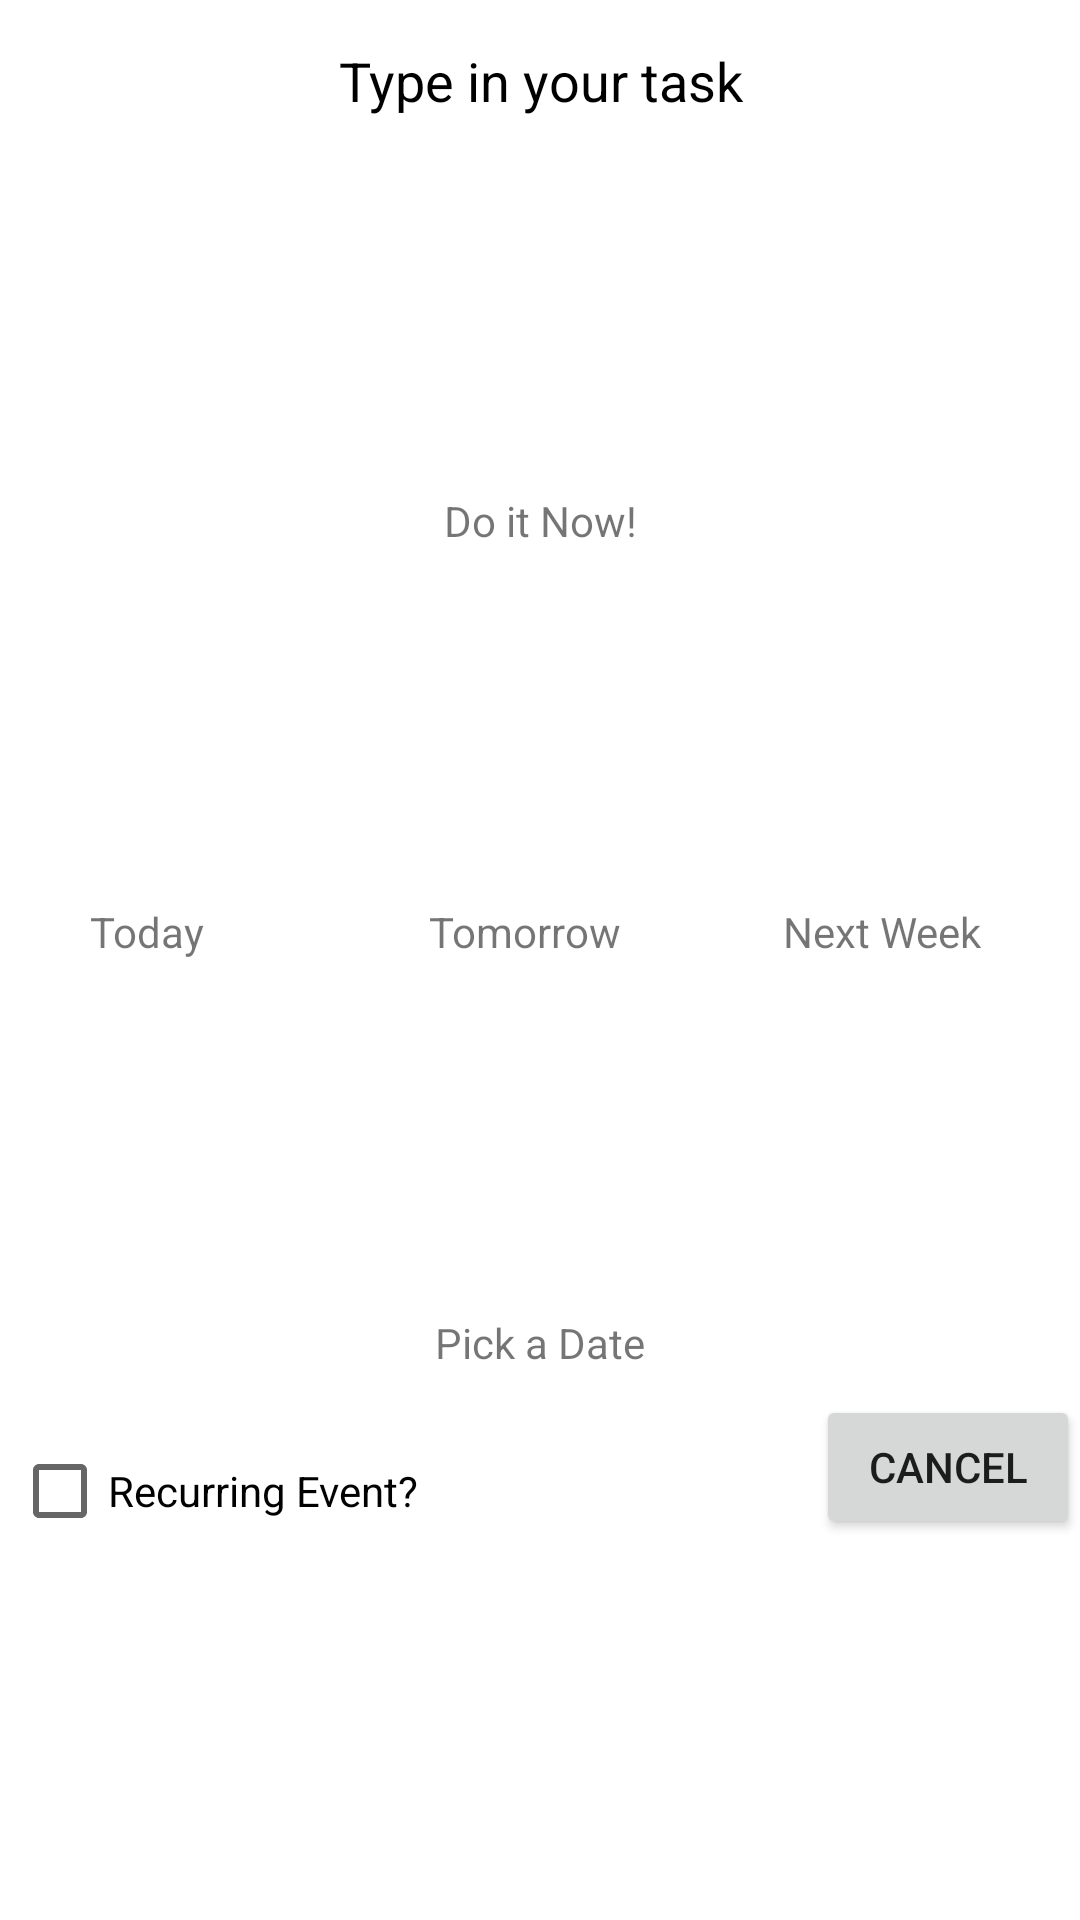

Produce the Android XML layout that renders to this screen, including the resource entries it uses.
<!-- AndroidManifest.xml: application theme AppTheme -->
<!-- res/layout/activity_create.xml -->
<?xml version="1.0" encoding="utf-8"?>
<LinearLayout xmlns:android="http://schemas.android.com/apk/res/android"
    xmlns:app="http://schemas.android.com/apk/res-auto"
    xmlns:tools="http://schemas.android.com/tools"
    android:orientation="vertical" android:layout_width="match_parent"
    android:layout_height="match_parent"
    android:background="#fff">


    <LinearLayout
        android:layout_width="match_parent"
        android:layout_height="wrap_content"
        android:orientation="horizontal">

        <EditText
            android:id="@+id/editText"
            android:layout_width="362dp"
            android:layout_height="38dp"
            android:layout_marginBottom="8dp"
            android:layout_marginEnd="8dp"
            android:layout_marginLeft="8dp"
            android:layout_marginRight="8dp"
            android:layout_marginStart="8dp"
            android:layout_marginTop="8dp"
            android:layout_weight="1"
            android:background="@android:color/transparent"
            android:ems="10"
            android:gravity="center"
            android:hint="Type in your task"
            android:inputType="textPersonName"
            android:textColorHint="#000000"
            app:layout_constraintBottom_toTopOf="@+id/imageView7"
            app:layout_constraintHorizontal_bias="0.0"
            app:layout_constraintLeft_toLeftOf="parent"
            app:layout_constraintRight_toRightOf="parent"
            app:layout_constraintTop_toTopOf="parent"
            app:layout_constraintVertical_bias="0.0" />

    </LinearLayout>

    <LinearLayout
        android:layout_width="match_parent"
        android:layout_height="wrap_content"
        android:orientation="horizontal">

        <ImageView
            android:id="@+id/imageViewDoItNow"
            android:layout_width="387dp"
            android:layout_height="86dp"
            android:layout_marginBottom="8dp"
            android:layout_marginRight="8dp"
            android:layout_marginTop="8dp"
            android:layout_weight="1"
            app:layout_constraintBottom_toBottomOf="parent"
            app:layout_constraintRight_toRightOf="parent"
            app:layout_constraintTop_toTopOf="parent"
            app:layout_constraintVertical_bias="0.0"
            app:srcCompat="@drawable/ic_calender" />
    </LinearLayout>

    <TableRow
        android:layout_width="match_parent"
        android:layout_height="wrap_content">

        <android.support.constraint.ConstraintLayout
            android:layout_width="match_parent"
            android:layout_height="match_parent">

            <TextView
                android:id="@+id/textViewDoItNow"
                android:layout_width="wrap_content"
                android:layout_height="wrap_content"
                android:layout_marginBottom="8dp"
                android:layout_marginEnd="8dp"
                android:layout_marginStart="8dp"
                android:layout_marginTop="8dp"
                android:layout_weight="1"
                android:text="@string/doNow"
                app:layout_constraintBottom_toBottomOf="parent"
                app:layout_constraintEnd_toEndOf="parent"
                app:layout_constraintStart_toStartOf="parent"
                app:layout_constraintTop_toTopOf="parent" />

        </android.support.constraint.ConstraintLayout>

    </TableRow>

    <LinearLayout
        android:layout_width="match_parent"
        android:layout_height="wrap_content"
        android:orientation="horizontal">

        <ImageView
            android:id="@+id/imageViewToday"
            android:layout_width="86dp"
            android:layout_height="86dp"
            android:layout_marginBottom="8dp"
            android:layout_marginRight="8dp"
            android:layout_marginTop="8dp"
            android:layout_weight="1"
            app:layout_constraintBottom_toBottomOf="parent"
            app:layout_constraintRight_toRightOf="parent"
            app:layout_constraintTop_toTopOf="parent"
            app:layout_constraintVertical_bias="0.0"
            app:srcCompat="@drawable/ic_calender" />

        <ImageView
            android:id="@+id/imageViewTomorrow"
            android:layout_width="86dp"
            android:layout_height="86dp"
            android:layout_marginBottom="8dp"
            android:layout_marginRight="8dp"
            android:layout_marginTop="8dp"
            android:layout_weight="1"
            app:layout_constraintBottom_toBottomOf="parent"
            app:layout_constraintRight_toRightOf="parent"
            app:layout_constraintTop_toTopOf="parent"
            app:layout_constraintVertical_bias="0.0"
            app:srcCompat="@drawable/ic_calender" />

        <ImageView
            android:id="@+id/imageViewNextWeek"
            android:layout_width="86dp"
            android:layout_height="86dp"
            android:layout_marginBottom="8dp"
            android:layout_marginRight="8dp"
            android:layout_marginTop="8dp"
            android:layout_weight="1"
            app:layout_constraintBottom_toBottomOf="parent"
            app:layout_constraintRight_toRightOf="parent"
            app:layout_constraintTop_toTopOf="parent"
            app:layout_constraintVertical_bias="0.0"
            app:srcCompat="@drawable/ic_calender" />
    </LinearLayout>

    <TableRow
        android:layout_width="match_parent"
        android:layout_height="wrap_content">

        <android.support.constraint.ConstraintLayout
            android:layout_width="match_parent"
            android:layout_height="match_parent">

            <TextView
                android:id="@+id/textView29"
                android:layout_width="wrap_content"
                android:layout_height="wrap_content"
                android:layout_marginBottom="8dp"
                android:layout_marginLeft="8dp"
                android:layout_marginRight="8dp"
                android:layout_marginTop="8dp"
                android:text="@string/nextWeek"
                app:layout_constraintBottom_toBottomOf="parent"
                app:layout_constraintHorizontal_bias="0.651"
                app:layout_constraintLeft_toRightOf="@+id/textViewTomorrow"
                app:layout_constraintRight_toRightOf="parent"
                app:layout_constraintTop_toTopOf="parent"
                app:layout_constraintVertical_bias="0.0" />

            <TextView
                android:id="@+id/textViewToday"
                android:layout_width="wrap_content"
                android:layout_height="wrap_content"
                android:layout_marginBottom="8dp"
                android:layout_marginLeft="30dp"
                android:layout_marginTop="8dp"
                android:text="@string/today"
                app:layout_constraintBottom_toBottomOf="parent"
                app:layout_constraintLeft_toLeftOf="parent"
                app:layout_constraintTop_toTopOf="parent"
                app:layout_constraintVertical_bias="0.0" />

            <TextView
                android:id="@+id/textViewTomorrow"
                android:layout_width="wrap_content"
                android:layout_height="wrap_content"
                android:layout_marginBottom="8dp"
                android:layout_marginLeft="75dp"
                android:layout_marginTop="8dp"
                android:text="@string/tomorrow"
                app:layout_constraintBottom_toBottomOf="parent"
                app:layout_constraintLeft_toRightOf="@+id/textViewToday"
                app:layout_constraintTop_toTopOf="parent"
                app:layout_constraintVertical_bias="0.0" />
        </android.support.constraint.ConstraintLayout>

    </TableRow>

    <LinearLayout
        android:layout_width="match_parent"
        android:layout_height="wrap_content"
        android:orientation="horizontal">

        <ImageView
            android:id="@+id/imageViewDatePicker"
            android:layout_width="387dp"
            android:layout_height="86dp"
            android:layout_marginBottom="8dp"
            android:layout_marginRight="8dp"
            android:layout_marginTop="8dp"
            android:layout_weight="1"
            app:layout_constraintBottom_toBottomOf="parent"
            app:layout_constraintRight_toRightOf="parent"
            app:layout_constraintTop_toTopOf="parent"
            app:layout_constraintVertical_bias="0.0"
            app:srcCompat="@drawable/ic_calender" />
    </LinearLayout>

    <TableRow
        android:layout_width="match_parent"
        android:layout_height="wrap_content">

        <android.support.constraint.ConstraintLayout
            android:layout_width="match_parent"
            android:layout_height="match_parent">

            <TextView
                android:id="@+id/textView12"
                android:layout_width="wrap_content"
                android:layout_height="wrap_content"
                android:layout_marginBottom="8dp"
                android:layout_marginEnd="8dp"
                android:layout_marginStart="8dp"
                android:layout_marginTop="8dp"
                android:layout_weight="1"
                android:text="@string/pickDate"
                app:layout_constraintBottom_toBottomOf="parent"
                app:layout_constraintEnd_toEndOf="parent"
                app:layout_constraintStart_toStartOf="parent"
                app:layout_constraintTop_toTopOf="parent" />

        </android.support.constraint.ConstraintLayout>

    </TableRow>

    <LinearLayout
        android:layout_width="match_parent"
        android:layout_height="wrap_content"
        android:orientation="horizontal">

        <CheckBox
            android:id="@+id/checkBox"
            android:layout_width="wrap_content"
            android:layout_height="wrap_content"
            android:layout_marginBottom="8dp"
            android:layout_marginEnd="8dp"
            android:layout_marginLeft="4dp"
            android:layout_marginRight="8dp"
            android:layout_marginStart="4dp"
            android:layout_marginTop="8dp"
            android:layout_weight="0.02"
            android:text="Recurring Event?"
            android:textColor="#000000" />

            <Button
            android:layout_width="wrap_content"
            android:layout_height="wrap_content"
            android:text="Cancel"/>

    </LinearLayout>

</LinearLayout>
<!-- resources referenced by this layout -->
<resources>
  <string name="doNow">Do it Now!</string>
  <string name="nextWeek">Next Week</string>
  <string name="pickDate">Pick a Date</string>
  <string name="today">Today</string>
  <string name="tomorrow">Tomorrow</string>
  <style name="AppTheme" parent="Theme.AppCompat.Light.NoActionBar">
          
          <item name="colorPrimary">@color/colorPrimary</item>
          <item name="colorPrimaryDark">#ff8800</item>
          <item name="colorAccent">#ffd500</item>
      </style>
  <color name="colorPrimary">#3F51B5</color>
</resources>
